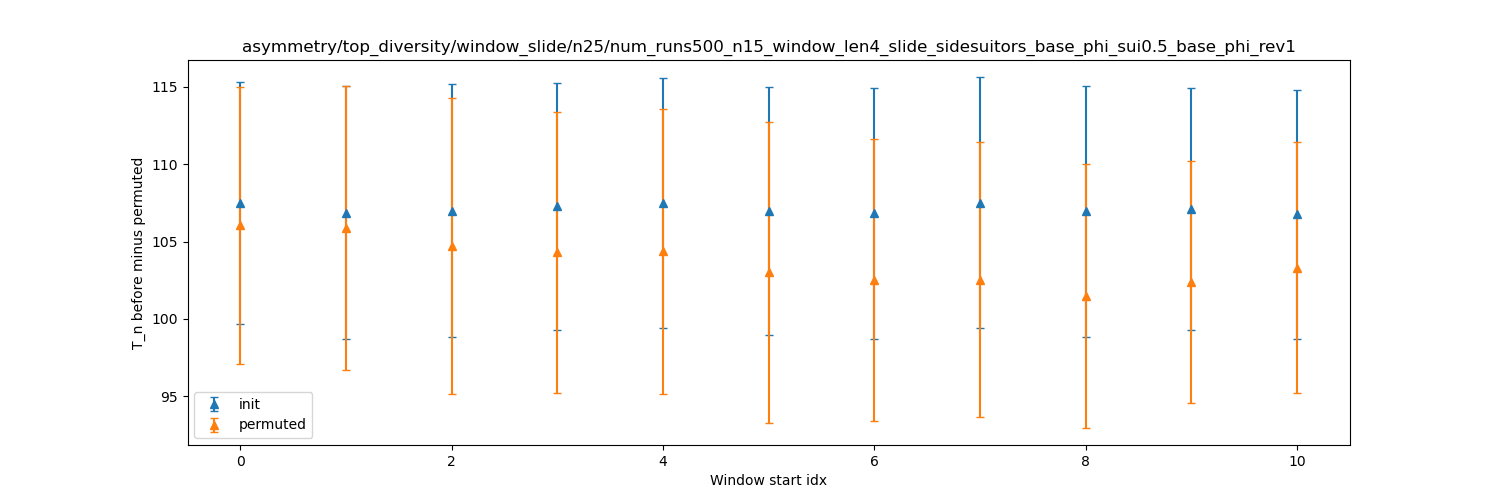

The file beside this chart, header and first rows:
dispersion, init_mean, init_stdev, permuted_mean, permuted_stdev
0, 107.5, 7.84, 106, 8.936
1, 106.9, 8.177, 105.8, 9.184
2, 107, 8.172, 104.7, 9.568
3, 107.3, 7.986, 104.3, 9.086
4, 107.5, 8.061, 104.4, 9.216
5, 107, 8.027, 103, 9.751
6, 106.8, 8.123, 102.5, 9.124
7, 107.5, 8.106, 102.5, 8.878
8, 107, 8.137, 101.5, 8.511
9, 107.1, 7.804, 102.4, 7.826
10, 106.8, 8.062, 103.3, 8.117
